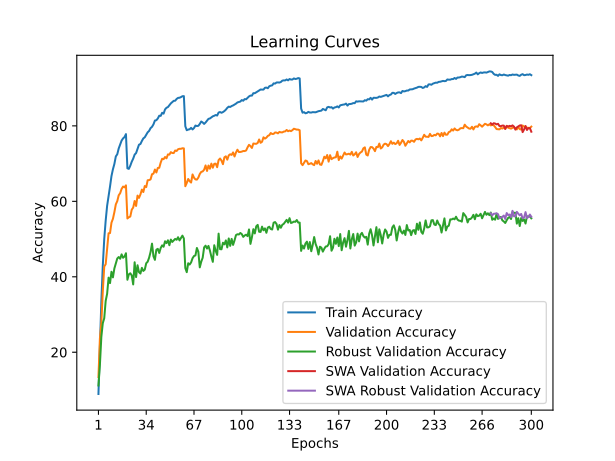

Data behind this chart, as committed beside it:
time; train_accuracy; train_loss; valid_accuracy; valid_loss; valid_accuracy_robust; valid_accuracy_swa; valid_accuracy_robust_swa
54,4453; 8,9325; 4,1594; 13,4300; 3,9399; 11,1862; 13,4300; 11,1862
109,2434; 21,7100; 3,5461; 23,6100; 3,4719; 16,5931; 23,6100; 16,5931
162,4180; 33,4675; 3,0699; 27,7800; 3,5200; 24,0621; 27,7800; 24,0621
216,1386; 42,9300; 2,7355; 36,0800; 3,1655; 27,6966; 36,0800; 27,6966
270,2086; 49,9850; 2,5033; 42,7200; 2,8622; 29,0069; 42,7200; 29,0069
322,5576; 54,8950; 2,3293; 43,3400; 2,9489; 33,6207; 43,3400; 33,6207
375,6770; 58,8300; 2,2011; 47,6400; 2,7966; 35,4966; 47,6400; 35,4966
429,4100; 61,3300; 2,1121; 51,5400; 2,5523; 39,7724; 51,5400; 39,7724
483,0523; 63,9375; 2,0251; 51,5900; 2,6005; 38,3241; 51,5900; 38,3241
538,0724; 66,6975; 1,9391; 54,3500; 2,4939; 41,3310; 54,3500; 41,3310
591,6686; 68,4925; 1,8794; 55,3700; 2,4235; 39,8414; 55,3700; 39,8414
645,2125; 69,9050; 1,8317; 57,1300; 2,3475; 42,2069; 57,1300; 42,2069
697,7736; 71,9050; 1,7660; 59,2000; 2,3163; 43,5724; 59,2000; 43,5724
749,9335; 72,4825; 1,7447; 60,0600; 2,2828; 44,8483; 60,0600; 44,8483
802,5563; 74,0200; 1,6923; 61,6100; 2,2319; 45,2345; 61,6100; 45,2345
856,9857; 75,0925; 1,6583; 62,1600; 2,2052; 44,7793; 62,1600; 44,7793
909,7023; 76,1075; 1,6287; 63,3000; 2,1740; 45,9448; 63,3000; 45,9448
962,1721; 76,6825; 1,6088; 63,9200; 2,1652; 45,0414; 63,9200; 45,0414
1014,9884; 77,0375; 1,5985; 63,7100; 2,1597; 45,3793; 63,7100; 45,3793
1068,2015; 77,8200; 1,5777; 64,2400; 2,1426; 46,2414; 64,2400; 46,2414
1122,3439; 68,7500; 1,8586; 55,4600; 2,5078; 39,2138; 55,4600; 39,2138
1174,6002; 68,6100; 1,8576; 55,7800; 2,4958; 40,6414; 55,7800; 40,6414
1227,1018; 69,4475; 1,8343; 55,9700; 2,4517; 40,9310; 55,9700; 40,9310
1280,3197; 70,5025; 1,7987; 57,7900; 2,3582; 40,3655; 57,7900; 40,3655
1333,2365; 71,3200; 1,7762; 58,3500; 2,3672; 37,9724; 58,3500; 37,9724
1387,3114; 72,3875; 1,7386; 60,0900; 2,2883; 43,8483; 60,0900; 43,8483
1439,7094; 72,7975; 1,7239; 58,7800; 2,3284; 39,9172; 58,7800; 39,9172
1492,7192; 73,8575; 1,6819; 61,5200; 2,3253; 43,0552; 61,5200; 43,0552
1544,9283; 75,0175; 1,6539; 60,9100; 2,2687; 41,2207; 60,9100; 41,2207
1599,4132; 75,1950; 1,6385; 61,8300; 2,2402; 40,8621; 61,8300; 40,8621
1652,5459; 76,0000; 1,6145; 63,1100; 2,2261; 42,3655; 63,1100; 42,3655
1705,3122; 76,6825; 1,5959; 62,4700; 2,1854; 41,5517; 62,4700; 41,5517
1758,6103; 76,9850; 1,5808; 64,0600; 2,1721; 41,9034; 64,0600; 41,9034
1811,5650; 77,6325; 1,5587; 63,7800; 2,1677; 43,5862; 63,7800; 43,5862
1864,9084; 78,3000; 1,5379; 65,5900; 2,0806; 44,0000; 65,5900; 44,0000
1917,6768; 78,6700; 1,5143; 65,6400; 2,0649; 45,0621; 65,6400; 45,0621
1971,1095; 79,4050; 1,4975; 65,8100; 2,0358; 46,5793; 65,8100; 46,5793
2024,3577; 79,7575; 1,4886; 67,1900; 2,0083; 48,7931; 67,1900; 48,7931
2081,1618; 80,4000; 1,4604; 67,3400; 2,0276; 45,4345; 67,3400; 45,4345
2134,9495; 81,4175; 1,4395; 68,4300; 1,9820; 44,4897; 68,4300; 44,4897
2188,8150; 81,5025; 1,4302; 67,6500; 2,0177; 47,1793; 67,6500; 47,1793
2242,0923; 81,9625; 1,4144; 68,8500; 1,9614; 47,4069; 68,8500; 47,4069
2295,9846; 82,7025; 1,3874; 68,8900; 1,9775; 46,3172; 68,8900; 46,3172
2348,8292; 82,6525; 1,3918; 70,2800; 1,9189; 47,6276; 70,2800; 47,6276
2401,2585; 83,4700; 1,3669; 71,2900; 1,8808; 48,3310; 71,2900; 48,3310
2453,9385; 83,2500; 1,3592; 71,1800; 1,8540; 47,9655; 71,1800; 47,9655
2506,6577; 84,3725; 1,3343; 71,7500; 1,8511; 49,4207; 71,7500; 49,4207
2558,9438; 84,8050; 1,3237; 71,4100; 1,8503; 48,9310; 71,4100; 48,9310
2611,5460; 84,9950; 1,3071; 72,4400; 1,8385; 49,6759; 72,4400; 49,6759
2664,1806; 85,5150; 1,2955; 72,3900; 1,8481; 48,3655; 72,3900; 48,3655
2717,5335; 85,9700; 1,2869; 73,0400; 1,8161; 49,8621; 73,0400; 49,8621
2770,1405; 86,3175; 1,2732; 72,8100; 1,8280; 49,2414; 72,8100; 49,2414
2823,2934; 86,6475; 1,2642; 72,8000; 1,8144; 49,6345; 72,8000; 49,6345
2875,9753; 86,6675; 1,2599; 73,4800; 1,7804; 50,0414; 73,4800; 50,0414
2930,9394; 87,1450; 1,2487; 73,3500; 1,7929; 49,8138; 73,3500; 49,8138
2983,7919; 87,4225; 1,2417; 73,8100; 1,7712; 50,4897; 73,8100; 50,4897
3035,6406; 87,4675; 1,2350; 73,9300; 1,7709; 49,6483; 73,9300; 49,6483
3088,5430; 87,6350; 1,2331; 73,9300; 1,7684; 50,2828; 73,9300; 50,2828
3141,6892; 87,8650; 1,2247; 74,0700; 1,7593; 50,9103; 74,0700; 50,9103
3194,0365; 87,8900; 1,2213; 74,0400; 1,7769; 50,1517; 74,0400; 50,1517
... 240 more rows
